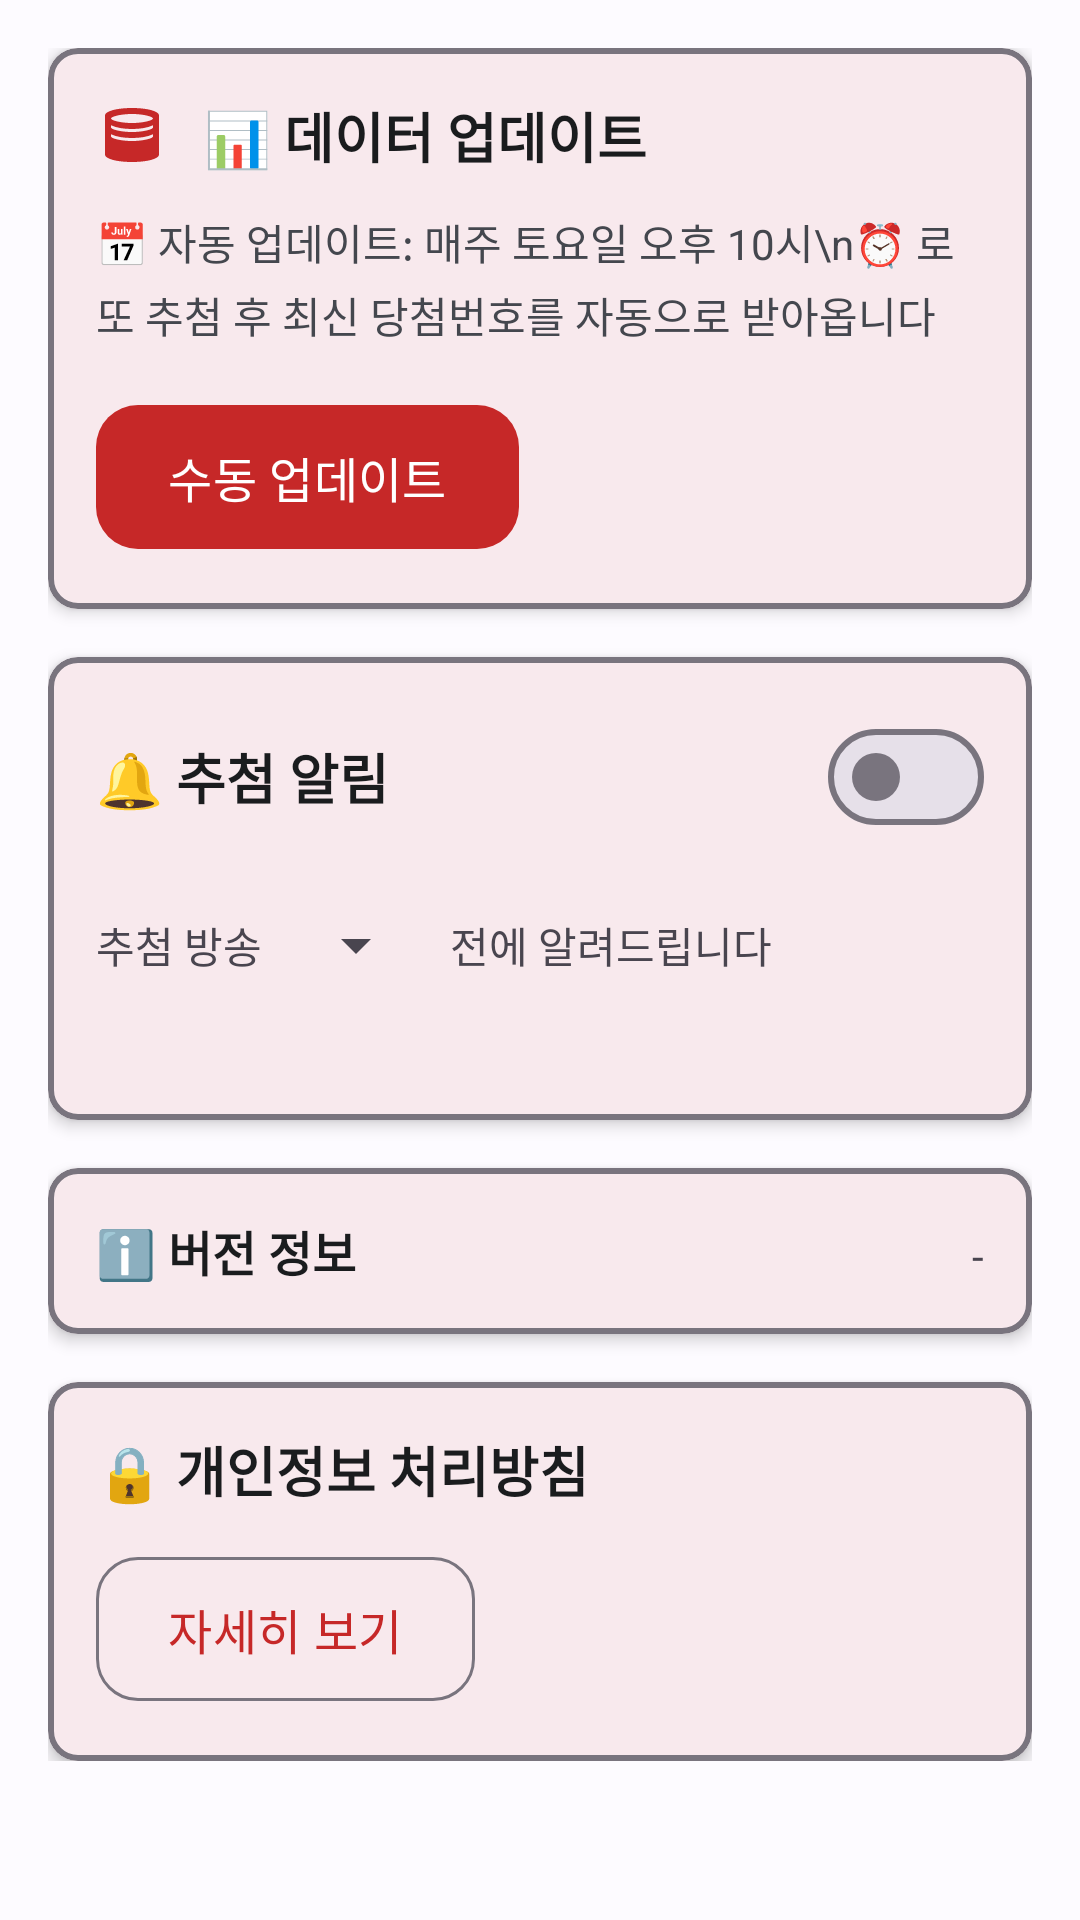

Write the Android layout XML for this screen, with the resource values it uses.
<!-- AndroidManifest.xml: application theme Theme.Lotto -->
<!-- res/layout/fragment_settings.xml -->
<?xml version="1.0" encoding="utf-8"?>
<ScrollView xmlns:android="http://schemas.android.com/apk/res/android"
    xmlns:app="http://schemas.android.com/apk/res-auto"
    android:layout_width="match_parent"
    android:layout_height="match_parent"
    android:padding="16dp">

    <LinearLayout
        android:layout_width="match_parent"
        android:layout_height="wrap_content"
        android:orientation="vertical">

        
        <com.google.android.material.card.MaterialCardView
            android:layout_width="match_parent"
            android:layout_height="wrap_content"
            android:layout_marginBottom="16dp"
            app:cardCornerRadius="@dimen/card_corner_radius"
            app:cardElevation="@dimen/card_elevation"
            app:strokeWidth="@dimen/button_stroke_width"
            app:strokeColor="?attr/colorOutline">

            <LinearLayout
                android:layout_width="match_parent"
                android:layout_height="wrap_content"
                android:orientation="vertical"
                android:padding="16dp">

                
                <LinearLayout
                    android:layout_width="match_parent"
                    android:layout_height="wrap_content"
                    android:gravity="center_vertical"
                    android:orientation="horizontal">

                    <ImageView
                        android:layout_width="@dimen/icon_size_medium"
                        android:layout_height="@dimen/icon_size_medium"
                        android:layout_marginEnd="12dp"
                        android:src="@drawable/ic_database"
                        app:tint="?attr/colorPrimary"/>

                    <TextView
                        android:layout_width="match_parent"
                        android:layout_height="wrap_content"
                        android:text="📊 데이터 업데이트"
                        android:textSize="@dimen/text_body_large"
                        android:textColor="?attr/colorOnSurface"
                        android:textStyle="bold" />

                </LinearLayout>

                
                <TextView
                    android:layout_width="match_parent"
                    android:layout_height="wrap_content"
                    android:layout_marginTop="12dp"
                    android:text="📅 자동 업데이트: 매주 토요일 오후 10시\n⏰ 로또 추첨 후 최신 당첨번호를 자동으로 받아옵니다"
                    android:textSize="@dimen/text_label"
                    android:textColor="?attr/colorOnSurfaceVariant"
                    android:lineSpacingExtra="4dp" />

                
                <com.google.android.material.button.MaterialButton
                    android:id="@+id/btnManualUpdate"
                    android:layout_width="wrap_content"
                    android:layout_height="@dimen/button_min_height"
                    android:layout_marginTop="16dp"
                    android:text="수동 업데이트"
                    android:textSize="@dimen/text_body"
                    app:cornerRadius="@dimen/button_corner_radius" />

            </LinearLayout>

        </com.google.android.material.card.MaterialCardView>

        
        <com.google.android.material.card.MaterialCardView
            android:layout_width="match_parent"
            android:layout_height="wrap_content"
            android:layout_marginBottom="16dp"
            app:cardCornerRadius="@dimen/card_corner_radius"
            app:cardElevation="@dimen/card_elevation"
            app:strokeWidth="@dimen/button_stroke_width"
            app:strokeColor="?attr/colorOutline">

            <LinearLayout
                android:layout_width="match_parent"
                android:layout_height="wrap_content"
                android:orientation="vertical"
                android:padding="16dp">

                
                <LinearLayout
                    android:layout_width="match_parent"
                    android:layout_height="wrap_content"
                    android:orientation="horizontal"
                    android:gravity="center_vertical">

                    <TextView
                        android:layout_width="0dp"
                        android:layout_height="wrap_content"
                        android:layout_weight="1"
                        android:text="🔔 추첨 알림"
                        android:textStyle="bold"
                        android:textSize="@dimen/text_body_large"
                        android:textColor="?attr/colorOnSurface" />

                    <com.google.android.material.materialswitch.MaterialSwitch
                        android:id="@+id/swReminder"
                        android:layout_width="wrap_content"
                        android:layout_height="wrap_content" />

                </LinearLayout>

                
                <LinearLayout
                    android:layout_width="match_parent"
                    android:layout_height="wrap_content"
                    android:orientation="horizontal"
                    android:gravity="center_vertical"
                    android:layout_marginTop="12dp">

                    <TextView
                        android:layout_width="wrap_content"
                        android:layout_height="wrap_content"
                        android:text="추첨 방송 "
                        android:textSize="14sp" />

                    <Spinner
                        android:id="@+id/spinnerReminderTime"
                        android:layout_width="wrap_content"
                        android:layout_height="wrap_content"
                        android:minHeight="40dp"
                        android:layout_marginHorizontal="4dp" />

                    <TextView
                        android:layout_width="wrap_content"
                        android:layout_height="wrap_content"
                        android:text=" 전에 알려드립니다"
                        android:textSize="14sp" />

                </LinearLayout>

                <TextView
                    android:id="@+id/tvNextAlarm"
                    android:layout_width="match_parent"
                    android:layout_height="wrap_content"
                    android:text=""
                    android:textSize="12sp"
                    android:layout_marginTop="6dp" />
            </LinearLayout>
        </com.google.android.material.card.MaterialCardView>

        
        <com.google.android.material.card.MaterialCardView
            android:layout_width="match_parent"
            android:layout_height="wrap_content"
            android:layout_marginBottom="16dp"
            app:cardCornerRadius="@dimen/card_corner_radius"
            app:cardElevation="@dimen/card_elevation"
            app:strokeWidth="@dimen/button_stroke_width"
            app:strokeColor="?attr/colorOutline">
            <LinearLayout
                android:layout_width="match_parent"
                android:layout_height="wrap_content"
                android:padding="16dp"
                android:orientation="horizontal">
                <TextView
                    android:layout_width="0dp"
                    android:layout_height="wrap_content"
                    android:layout_weight="1"
                    android:text="ℹ️ 버전 정보"
                    android:textSize="@dimen/text_body"
                    android:textColor="?attr/colorOnSurface"
                    android:textStyle="bold" />
                <TextView
                    android:id="@+id/tvVersion"
                    android:layout_width="wrap_content"
                    android:layout_height="wrap_content"
                    android:text="-" />
            </LinearLayout>
        </com.google.android.material.card.MaterialCardView>

        
        <com.google.android.material.card.MaterialCardView
            android:layout_width="match_parent"
            android:layout_height="wrap_content"
            app:cardCornerRadius="@dimen/card_corner_radius"
            app:cardElevation="@dimen/card_elevation"
            app:strokeWidth="@dimen/button_stroke_width"
            app:strokeColor="?attr/colorOutline">
            <LinearLayout
                android:layout_width="match_parent"
                android:layout_height="wrap_content"
                android:padding="16dp"
                android:orientation="vertical">

                <TextView
                    android:layout_width="match_parent"
                    android:layout_height="wrap_content"
                    android:text="🔒 개인정보 처리방침"
                    android:textStyle="bold"
                    android:textSize="@dimen/text_body_large"
                    android:textColor="?attr/colorOnSurface"/>

                <com.google.android.material.button.MaterialButton
                    android:id="@+id/btnOpenPrivacy"
                    android:layout_width="wrap_content"
                    android:layout_height="@dimen/button_min_height"
                    android:text="@string/open_privacy_screen"
                    android:textSize="@dimen/text_body"
                    android:layout_marginTop="12dp"
                    app:cornerRadius="@dimen/button_corner_radius"
                    style="@style/Widget.Material3.Button.OutlinedButton"/>
            </LinearLayout>
        </com.google.android.material.card.MaterialCardView>

    </LinearLayout>
</ScrollView>
<!-- resources referenced by this layout -->
<resources>
  <dimen name="button_corner_radius">12dp</dimen>
  <dimen name="button_min_height">56dp</dimen>
  <dimen name="button_stroke_width">1dp</dimen>
  <dimen name="card_corner_radius">12dp</dimen>
  <dimen name="card_elevation">2dp</dimen>
  <dimen name="icon_size_medium">24dp</dimen>
  <dimen name="text_body">16sp</dimen>
  <dimen name="text_body_large">18sp</dimen>
  <dimen name="text_label">14sp</dimen>
  <!-- drawable ic_database (drawable) -->
  <vector xmlns:android="http://schemas.android.com/apk/res/android"
      android:width="24dp"
      android:height="24dp"
      android:viewportWidth="24"
      android:viewportHeight="24">
      <path
          android:fillColor="@android:color/black"
          android:pathData="M12,3C16.97,3 21,4.03 21,5.5V18.5C21,19.97 16.97,21 12,21C7.03,21 3,19.97 3,18.5V5.5C3,4.03 7.03,3 12,3ZM12,5C8.13,5 5,5.9 5,6.5C5,7.1 8.13,8 12,8C15.87,8 19,7.1 19,6.5C19,5.9 15.87,5 12,5ZM5,9.5C5,10.1 8.13,11 12,11C15.87,11 19,10.1 19,9.5V8.75C17.1,9.64 14.63,10 12,10C9.37,10 6.9,9.64 5,8.75V9.5ZM5,12.5C5,13.1 8.13,14 12,14C15.87,14 19,13.1 19,12.5V11.75C17.1,12.64 14.63,13 12,13C9.37,13 6.9,12.64 5,11.75V12.5Z" />
  </vector>
  <string name="open_privacy_screen">자세히 보기</string>
  <style name="Theme.Lotto" parent="Base.Theme.Lotto" />
  <color name="md_theme_light_primary">#C62828</color>
  <color name="md_theme_light_onPrimary">#FFFFFF</color>
  <color name="md_theme_light_primaryContainer">#FFEBEE</color>
  <color name="md_theme_light_onPrimaryContainer">#B71C1C</color>
  <color name="md_theme_light_secondary">#1565C0</color>
  <color name="md_theme_light_onSecondary">#FFFFFF</color>
  <color name="md_theme_light_secondaryContainer">#E3F2FD</color>
  <color name="md_theme_light_onSecondaryContainer">#0D47A1</color>
  <color name="md_theme_light_tertiary">#6A1B9A</color>
  <color name="md_theme_light_onTertiary">#FFFFFF</color>
  <color name="md_theme_light_tertiaryContainer">#F3E5F5</color>
  <color name="md_theme_light_onTertiaryContainer">#4A148C</color>
  <color name="md_theme_light_surface">#FDFBFF</color>
  <color name="md_theme_light_onSurface">#1A1C1E</color>
  <color name="md_theme_light_surfaceVariant">#E8E8E8</color>
  <color name="md_theme_light_onSurfaceVariant">#44474E</color>
  <color name="md_theme_light_background">#FDFBFF</color>
  <color name="md_theme_light_onBackground">#1A1C1E</color>
</resources>
